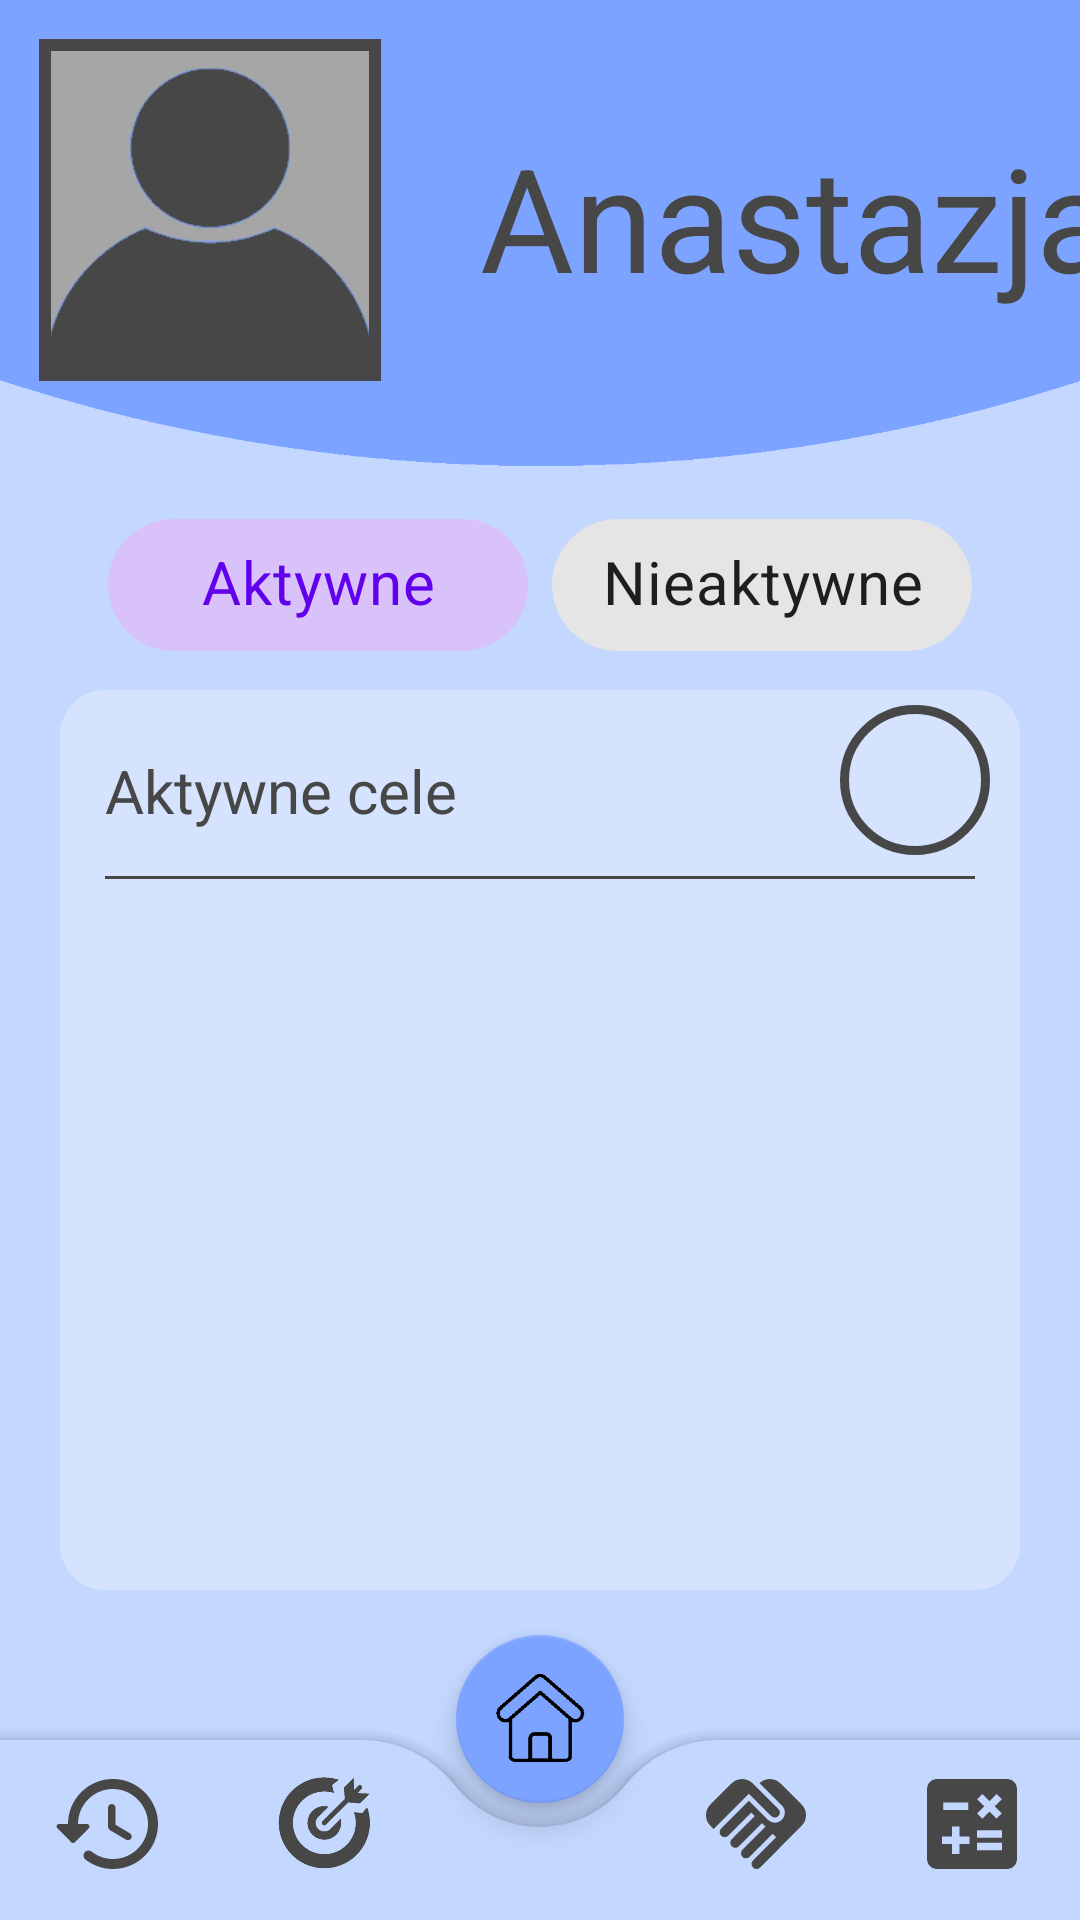

Write the Android layout XML for this screen, with the resource values it uses.
<!-- AndroidManifest.xml: application theme Theme.Apka_inzynierka -->
<!-- res/layout/activity_targets_list.xml -->
<?xml version="1.0" encoding="utf-8"?>
<androidx.constraintlayout.widget.ConstraintLayout xmlns:android="http://schemas.android.com/apk/res/android"
    xmlns:app="http://schemas.android.com/apk/res-auto"
    xmlns:tools="http://schemas.android.com/tools"
    android:id="@+id/layout"
    android:layout_width="match_parent"
    android:layout_height="match_parent"
    android:focusable="false"
    tools:context=".TargetsListActivity">


    <View
        android:id="@+id/light_background_view"
        android:layout_width="wrap_content"
        android:layout_height="wrap_content"
        android:background="#C3D7FF"
        app:layout_constraintBottom_toBottomOf="parent"
        app:layout_constraintEnd_toEndOf="parent"
        app:layout_constraintHorizontal_bias="0.0"
        app:layout_constraintStart_toStartOf="parent"
        app:layout_constraintTop_toTopOf="parent"
        app:layout_constraintVertical_bias="0.0" />


    <View
        android:id="@+id/background_view"
        android:layout_width="wrap_content"
        android:layout_height="110dp"
        android:background="#7CA3FF"
        app:layout_constraintEnd_toEndOf="parent"
        app:layout_constraintHorizontal_bias="1.0"
        app:layout_constraintStart_toStartOf="parent"
        app:layout_constraintTop_toTopOf="parent" />

    <ImageView
        android:id="@+id/background_image_view"
        android:layout_width="wrap_content"
        android:layout_height="300dp"
        app:layout_constraintEnd_toEndOf="parent"
        app:layout_constraintHorizontal_bias="0.0"
        app:layout_constraintStart_toStartOf="parent"
        app:layout_constraintTop_toTopOf="parent"
        app:srcCompat="@drawable/arc_2" />

    <TextView
        android:id="@+id/username_text_view"
        android:layout_width="wrap_content"
        android:layout_height="wrap_content"
        android:layout_marginStart="30dp"
        android:layout_marginLeft="30dp"
        android:layout_marginTop="40dp"
        android:text="Anastazja"
        android:textColor="#474747"
        android:textSize="48sp"
        app:layout_constraintStart_toEndOf="@+id/photo_frame_image_view"
        app:layout_constraintTop_toTopOf="parent" />

    <com.google.android.material.imageview.ShapeableImageView
        android:id="@+id/photo_frame_image_view"
        android:layout_width="120dp"
        android:layout_height="120dp"
        android:layout_marginStart="10dp"
        android:layout_marginLeft="10dp"
        android:layout_marginTop="10dp"
        android:padding="5dp"
        android:scaleType="centerCrop"
        android:src="@drawable/no_photo_user"
        app:layout_constraintStart_toStartOf="parent"
        app:layout_constraintTop_toTopOf="@+id/background_view"
        app:shapeAppearanceOverlay="@style/Circular"
        app:strokeColor="#474747"
        app:strokeWidth="4dp"
        tools:ignore="MissingConstraints" />

    <View
        android:id="@+id/background_under_buttons_view"
        android:layout_width="match_parent"
        android:layout_marginHorizontal="20dp"
        android:layout_height="match_parent"
        android:layout_marginTop="230dp"
        android:layout_marginBottom="110dp"
        android:background="@drawable/custom_under_buttons_bg"
        app:layout_constraintBottom_toTopOf="@+id/bottom_navigation_bar"
        app:layout_constraintEnd_toEndOf="parent"
        app:layout_constraintStart_toStartOf="parent"
        app:layout_constraintTop_toBottomOf="@+id/background_view" />


    <androidx.coordinatorlayout.widget.CoordinatorLayout
        android:id="@+id/bottom_navigation_bar"
        android:layout_width="match_parent"
        android:layout_height="100dp"
        app:layout_constraintBottom_toBottomOf="parent"
        app:layout_constraintEnd_toEndOf="parent"
        app:layout_constraintStart_toStartOf="parent">

        <com.google.android.material.bottomappbar.BottomAppBar
            android:id="@+id/app_bar"
            android:layout_width="match_parent"
            android:layout_height="60dp"
            android:layout_gravity="bottom"
            app:backgroundTint="#C3D7FF"
            app:fabCradleMargin="8dp"

            app:fabCradleRoundedCornerRadius="40dp"
            app:fabCradleVerticalOffset="7dp"
            app:layout_constraintBottom_toBottomOf="parent">


        </com.google.android.material.bottomappbar.BottomAppBar>

        <LinearLayout
            android:layout_width="match_parent"
            android:layout_height="60dp"
            android:layout_gravity="bottom"
            android:orientation="horizontal">

            <LinearLayout
                android:layout_width="0dp"
                android:layout_height="match_parent"
                android:layout_weight="0.25"
                android:orientation="vertical">

                <ImageView
                    android:id="@+id/history_image_view"
                    android:layout_width="40dp"
                    android:layout_height="40dp"
                    android:layout_gravity="center"
                    android:layout_marginTop="8dp"
                    app:srcCompat="@drawable/history_icon" />
            </LinearLayout>

            <LinearLayout
                android:layout_width="0dp"
                android:layout_height="match_parent"
                android:layout_weight="0.25"
                android:orientation="vertical">

                <ImageView
                    android:id="@+id/target_image_view"
                    android:layout_width="40dp"
                    android:layout_height="40dp"
                    android:layout_gravity="center"
                    android:layout_marginTop="8dp"
                    app:srcCompat="@drawable/target_icon" />
            </LinearLayout>

            <LinearLayout
                android:layout_width="0dp"
                android:layout_height="match_parent"
                android:layout_weight="0.25"
                android:orientation="vertical"
                android:visibility="invisible">

                <ImageView
                    android:id="@+id/home_image_view"
                    android:layout_width="40dp"
                    android:layout_height="40dp"
                    android:layout_gravity="center"
                    android:layout_marginTop="8dp"
                    app:srcCompat="@drawable/home_icon" />
            </LinearLayout>

            <LinearLayout
                android:layout_width="0dp"
                android:layout_height="match_parent"
                android:layout_weight="0.25"
                android:orientation="vertical">

                <ImageView
                    android:id="@+id/coop_image_view"
                    android:layout_width="40dp"
                    android:layout_height="40dp"
                    android:layout_gravity="center"
                    android:layout_marginTop="8dp"
                    app:srcCompat="@drawable/coop_icon" />
            </LinearLayout>

            <LinearLayout
                android:layout_width="0dp"
                android:layout_height="match_parent"
                android:layout_weight="0.25"
                android:orientation="vertical">

                <ImageView
                    android:id="@+id/calculator_image_view"
                    android:layout_width="40dp"
                    android:layout_height="40dp"
                    android:layout_gravity="center"
                    android:layout_marginTop="8dp"
                    app:srcCompat="@drawable/calculator_icon" />
            </LinearLayout>
        </LinearLayout>

        <com.google.android.material.floatingactionbutton.FloatingActionButton
            android:id="@+id/home_floating_button"
            android:layout_width="wrap_content"
            android:layout_height="wrap_content"
            android:scaleType="centerInside"
            android:src="@drawable/home_icon"
            app:backgroundTint="#7CA3FF"
            app:layout_anchor="@id/app_bar"
            app:maxImageSize="40dp">


        </com.google.android.material.floatingactionbutton.FloatingActionButton>

    </androidx.coordinatorlayout.widget.CoordinatorLayout>

    <com.google.android.material.chip.ChipGroup
        android:id="@+id/chip_group"
        android:layout_width="wrap_content"
        android:layout_height="60dp"
        android:layout_marginBottom="10dp"
        app:layout_constraintBottom_toTopOf="@+id/background_under_buttons_view"
        app:layout_constraintEnd_toEndOf="@+id/light_background_view"
        app:layout_constraintStart_toStartOf="parent"
        app:singleSelection="true">

        <com.google.android.material.chip.Chip
            android:id="@+id/active_chip"
            style="@style/Widget.MaterialComponents.Chip.Choice"
            android:layout_width="140dp"
            android:layout_height="60dp"
            android:checked="true"
            android:text="Aktywne"
            android:textAlignment="center"
            android:textSize="20dp" />

        <com.google.android.material.chip.Chip
            android:id="@+id/inactive_chip"
            style="@style/Widget.MaterialComponents.Chip.Choice"
            android:layout_width="140dp"
            android:layout_height="60dp"
            android:text="Nieaktywne"
            android:textAlignment="center"
            android:textSize="20dp" />
    </com.google.android.material.chip.ChipGroup>

    <TextView
        android:id="@+id/targets_type_text_view"
        android:layout_width="wrap_content"
        android:layout_height="wrap_content"
        android:text="Aktywne cele"
        android:textSize="20dp"
        android:layout_marginTop="15dp"
        android:layout_marginLeft="15dp"
        android:textColor="#474747"
        app:layout_constraintStart_toStartOf="@+id/background_under_buttons_view"
        app:layout_constraintTop_toTopOf="@+id/background_under_buttons_view" />

    <View
        android:id="@+id/view"
        android:layout_width="match_parent"
        android:layout_height="1dp"
        android:layout_marginHorizontal="35dp"
        android:layout_marginTop="15dp"
        android:background="#474747"
        app:layout_constraintEnd_toEndOf="@+id/background_under_buttons_view"
        app:layout_constraintStart_toStartOf="@+id/background_under_buttons_view"
        app:layout_constraintTop_toBottomOf="@+id/targets_type_text_view" />

    <ImageButton
        android:id="@+id/add_target_button"
        android:layout_width="50dp"
        android:layout_height="50dp"
        android:layout_marginRight="10dp"

        android:adjustViewBounds="true"
        android:background="@drawable/custom_upload_photo_bg"
        android:scaleType="centerCrop"
        app:layout_constraintEnd_toEndOf="@+id/background_under_buttons_view"
        app:layout_constraintTop_toTopOf="@+id/background_under_buttons_view"
        app:srcCompat="@drawable/add_icon" />

    <ScrollView
        android:id="@+id/container_scroll_view"
        android:layout_width="match_parent"
        android:layout_height="360dp"
        android:layout_marginBottom="30dp"
        android:layout_marginTop="10dp"
        android:layout_marginHorizontal="20dp"
        app:layout_constraintBottom_toBottomOf="@+id/background_under_buttons_view"
        app:layout_constraintEnd_toEndOf="@+id/background_under_buttons_view"
        app:layout_constraintStart_toStartOf="@+id/background_under_buttons_view"
        app:layout_constraintTop_toBottomOf="@+id/background_image_view">

        <LinearLayout
            android:id="@+id/container"
            android:layout_width="match_parent"
            android:layout_height="wrap_content"
            android:orientation="vertical">

        </LinearLayout>
    </ScrollView>
</androidx.constraintlayout.widget.ConstraintLayout>
<!-- resources referenced by this layout -->
<resources>
  <!-- drawable calculator_icon (drawable) -->
  <vector android:height="24dp" android:tint="#474747"
      android:viewportHeight="24" android:viewportWidth="24"
      android:width="24dp" xmlns:android="http://schemas.android.com/apk/res/android">
      <path android:fillColor="@android:color/white" android:pathData="M19,3H5C3.9,3 3,3.9 3,5v14c0,1.1 0.9,2 2,2h14c1.1,0 2,-0.9 2,-2V5C21,3.9 20.1,3 19,3zM13.03,7.06L14.09,6l1.41,1.41L16.91,6l1.06,1.06l-1.41,1.41l1.41,1.41l-1.06,1.06L15.5,9.54l-1.41,1.41l-1.06,-1.06l1.41,-1.41L13.03,7.06zM6.25,7.72h5v1.5h-5V7.72zM11.5,16h-2v2H8v-2H6v-1.5h2v-2h1.5v2h2V16zM18,17.25h-5v-1.5h5V17.25zM18,14.75h-5v-1.5h5V14.75z"/>
  </vector>
  <!-- drawable custom_under_buttons_bg (drawable) -->
  <?xml version="1.0" encoding="utf-8"?>
  <selector xmlns:android="http://schemas.android.com/apk/res/android">
      <item>
          <shape xmlns:android="http://schemas.android.com/apk/res/android">
              <solid android:color="#4DFFFFFF" /> 
              <corners android:radius="15dp" /> 
          </shape>
      </item>
  </selector>
  <!-- drawable custom_upload_photo_bg (drawable) -->
  <?xml version="1.0" encoding="utf-8"?>
  <selector xmlns:android="http://schemas.android.com/apk/res/android">
      <item>
          <shape xmlns:android="http://schemas.android.com/apk/res/android">
              <solid android:color="#00FFFFFF" />
              <corners android:radius="500dp"/>
              <stroke android:width="3dp" android:color="#474747"/>
          </shape>
      </item>
  </selector>
  <!-- drawable history_icon (drawable) -->
  <vector android:height="24dp" android:tint="#474747"
      android:viewportHeight="24" android:viewportWidth="24"
      android:width="24dp" xmlns:android="http://schemas.android.com/apk/res/android">
      <path android:fillColor="@android:color/white" android:pathData="M13.26,3C8.17,2.86 4,6.95 4,12L2.21,12c-0.45,0 -0.67,0.54 -0.35,0.85l2.79,2.8c0.2,0.2 0.51,0.2 0.71,0l2.79,-2.8c0.31,-0.31 0.09,-0.85 -0.36,-0.85L6,12c0,-3.9 3.18,-7.05 7.1,-7 3.72,0.05 6.85,3.18 6.9,6.9 0.05,3.91 -3.1,7.1 -7,7.1 -1.61,0 -3.1,-0.55 -4.28,-1.48 -0.4,-0.31 -0.96,-0.28 -1.32,0.08 -0.42,0.42 -0.39,1.13 0.08,1.49C9,20.29 10.91,21 13,21c5.05,0 9.14,-4.17 9,-9.26 -0.13,-4.69 -4.05,-8.61 -8.74,-8.74zM12.75,8c-0.41,0 -0.75,0.34 -0.75,0.75v3.68c0,0.35 0.19,0.68 0.49,0.86l3.12,1.85c0.36,0.21 0.82,0.09 1.03,-0.26 0.21,-0.36 0.09,-0.82 -0.26,-1.03l-2.88,-1.71v-3.4c0,-0.4 -0.34,-0.74 -0.75,-0.74z"/>
  </vector>
  <style name="Theme.Apka_inzynierka" parent="Theme.MaterialComponents.Light.NoActionBar">
          
          <item name="android:forceDarkAllowed" tools:targetAPI="q">false</item>
          <item name="colorPrimary">@color/purple_500</item>
          <item name="colorPrimaryVariant">@color/purple_700</item>
          <item name="colorOnPrimary">@color/white</item>
          
          <item name="colorSecondary">@color/teal_200</item>
          <item name="colorSecondaryVariant">@color/teal_700</item>
          <item name="colorOnSecondary">@color/black</item>
          
          <item name="android:statusBarColor" tools:targetApi="21">#7CA3FF</item>
          
      </style>
  <color name="purple_500">#FF6200EE</color>
  <color name="purple_700">#FF3700B3</color>
  <color name="white">#FFFFFFFF</color>
  <color name="teal_200">#FF03DAC5</color>
  <color name="teal_700">#FF018786</color>
  <color name="black">#FF000000</color>
</resources>
